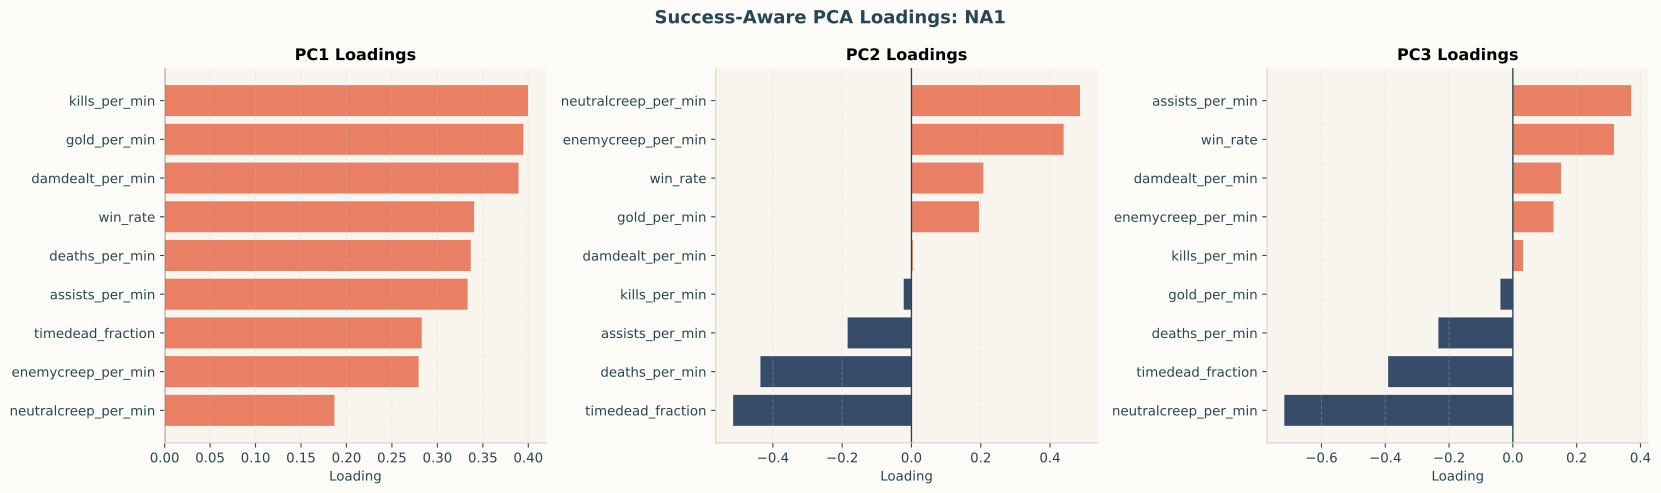

Data behind this chart, as committed beside it:
component, neutralcreep_per_min, enemycreep_per_min, gold_per_min, damdealt_per_min, kills_per_min, deaths_per_min, assists_per_min, timedead_fraction, win_rate
PC1, 0.1867, 0.2793, 0.3945, 0.3893, 0.3997, 0.3367, 0.3332, 0.2827, 0.3404
PC2, 0.4866, 0.4393, 0.1947, 0.003999, -0.02228, -0.4359, -0.1842, -0.5147, 0.2074
PC3, -0.7164, 0.1272, -0.03894, 0.1507, 0.03169, -0.2334, 0.3709, -0.391, 0.3167
PC4, 0.3935, -0.6907, -0.104, -0.02995, -0.0003325, -0.09799, 0.4427, -0.1979, 0.334
PC5, 0.1442, 0.1087, -0.001968, 0.2431, 0.02503, -0.002468, 0.5141, -0.2587, -0.7592
PC6, -0.05183, -0.3096, -0.1558, 0.5843, 0.4761, 0.01382, -0.4819, -0.2628, -0.08773
PC7, 0.06509, 0.03113, -0.1966, 0.5348, -0.346, -0.5476, 0.04881, 0.4964, 0.04282
PC8, -0.1337, -0.2179, 0.49, -0.2717, 0.4597, -0.5584, 0.01126, 0.2386, -0.2016
PC9, -0.1211, -0.2822, 0.7008, 0.2542, -0.5296, 0.1439, -0.1499, -0.154, -0.05076
